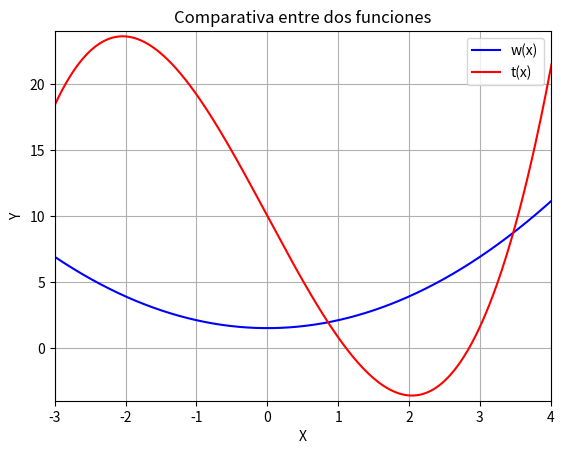

Python code for this plot:
# 1)
import numpy as np
import matplotlib.pyplot as plt

def w(x):
    return 0.6*x**2 + 1.5
def t(x):
    return 0.8*x**3 -10*x + 10

x = np.arange(-10, 10, 0.01)
plt.plot(x, w(x), color = "blue", label = 'w(x)')
plt.plot(x, t(x), color = "red", label = 't(x)')
plt.xlim(-3,4)
plt.ylim(-4,24)
plt.title('Comparativa entre dos funciones')
plt.ylabel('Y')
plt.xlabel('X')
plt.grid(True)
plt.legend()
plt.show()

# 2)
from scipy.optimize import fsolve

def interseccion(x):
    return w(x) - t(x)

x = np.linspace(-4, 4, 4)
solucion = np.around(fsolve(interseccion, x),decimals = 2)
unica = np.unique(solucion)

print(f"Los puntos de intersección de las funciones w(x) y t(x) estan en x:{unica}")
print("La función w(x) es mayor a t(x) para los valores de x mayores a 0.86 y menores a 3.47 [0.86, 3.47]")

# 3)
def S(x):
    return t(x) - 6
x = np.linspace(-4, 4, 4)
solucion = np.around(fsolve(S, x),decimals = 2)
unica = np.unique(solucion)

print(f"La función t(x) es igual a 6 en x:{unica}")